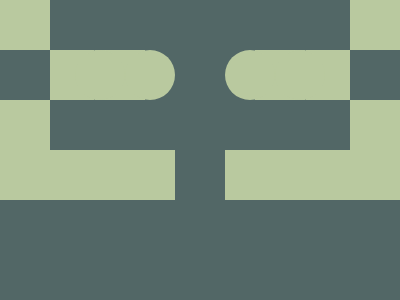

Reproduce this picture with HTML and CSS.


<a><style>&{background:#526766;border:53q solid;color:B9C99F;margin:-50 0 100;body{margin:50 125;box-shadow:175px 0#526766,0 25vw#526766,138q 0,5em 0;-webkit-box-reflect:left -50px;*{border-inline:53q dotted;margin:0 50}}}</style>